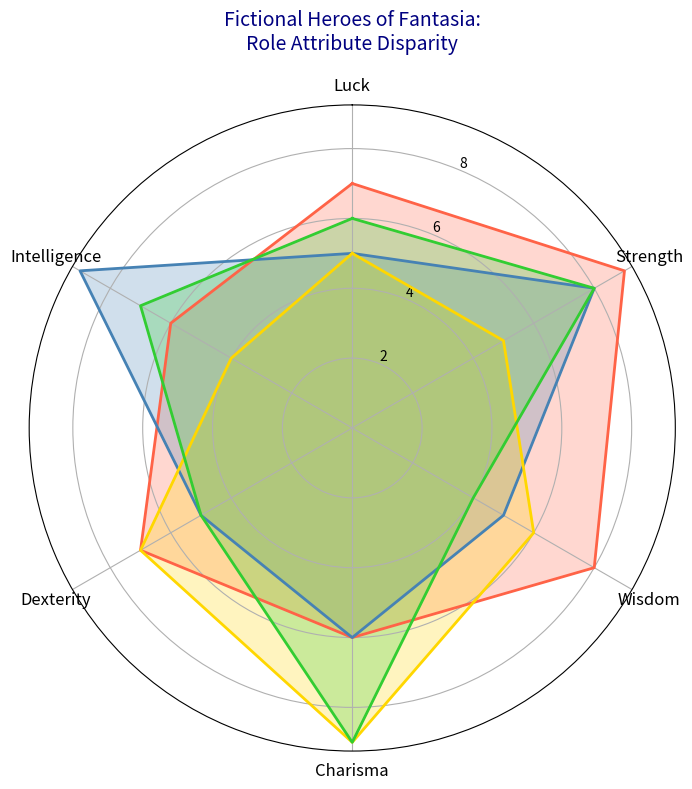

This figure's Python source:
import matplotlib.pyplot as plt
import numpy as np

categories = ['Luck', 'Strength', 'Wisdom', 'Charisma', 'Dexterity', 'Intelligence']
num_categories = len(categories)

elara_attributes = [6, 8, 4, 9, 5, 7]
thorin_attributes = [5, 5, 6, 9, 7, 4]
lyria_attributes = [7, 9, 8, 6, 7, 6]
drogon_attributes = [5, 8, 5, 6, 5, 9]

data = [lyria_attributes, drogon_attributes, thorin_attributes, elara_attributes]
data_with_closure = [d + [d[0]] for d in data]

angles = np.linspace(0, 2 * np.pi, num_categories, endpoint=False).tolist()
angles += angles[:1]

fig, ax = plt.subplots(figsize=(8, 8), subplot_kw=dict(polar=True))
ax.set_theta_offset(np.pi / 2)
ax.set_theta_direction(-1)

colors = ['#FF6347', '#4682B4', '#FFD700', '#32CD32']
for i, attribute_values in enumerate(data_with_closure):
    ax.fill(angles, attribute_values, color=colors[i], alpha=0.25)
    ax.plot(angles, attribute_values, color=colors[i], linewidth=2)

plt.xticks(angles[:-1], categories, color='black', size=12)
plt.title('Fictional Heroes of Fantasia:\nRole Attribute Disparity', size=14, color='navy', pad=20)

plt.tight_layout()
plt.show()
